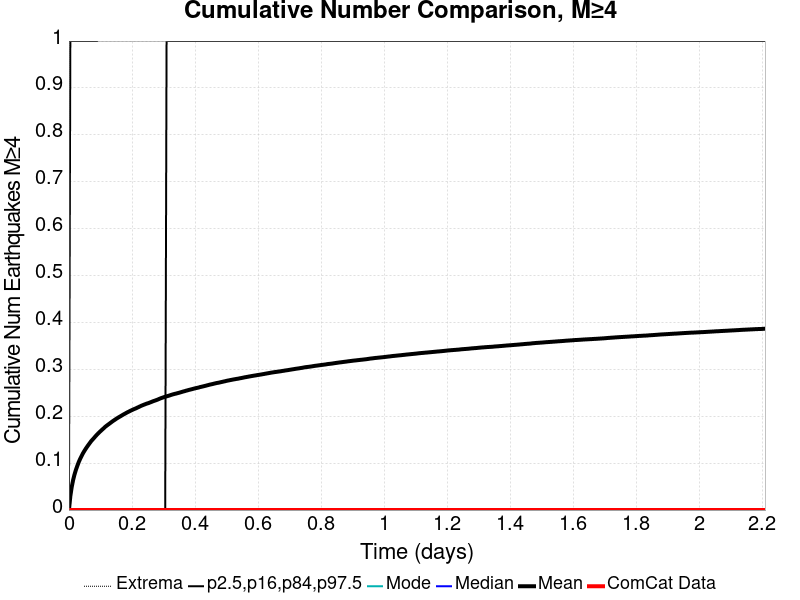

The data file committed next to this chart (first rows):
Time (days), ComCat Data, Simulation Mean, Simulation Median, Simulation Mode, Simulation Minimum, Simulation Maximum, 2.5 %-ile, 16 %-ile, 84 %-ile, 97.5 %-ile
0.0, 0.0, 0.0, 0.0, 0.0, 0.0, 0.0, 0.0, 0.0, 0.0, 0.0
0.004426, 0.0, 0.02945, 0.0, 0.0, 0.0, 6.0, 0.0, 0.0, 0.0, 1.0
0.008852, 0.0, 0.04934, 0.0, 0.0, 0.0, 8.0, 0.0, 0.0, 0.0, 1.0
0.01328, 0.0, 0.06403, 0.0, 0.0, 0.0, 8.0, 0.0, 0.0, 0.0, 1.0
0.0177, 0.0, 0.07587, 0.0, 0.0, 0.0, 10.0, 0.0, 0.0, 0.0, 1.0
0.02213, 0.0, 0.08577, 0.0, 0.0, 0.0, 12.0, 0.0, 0.0, 0.0, 1.0
0.02656, 0.0, 0.09418, 0.0, 0.0, 0.0, 16.0, 0.0, 0.0, 0.0, 1.0
0.03098, 0.0, 0.1021, 0.0, 0.0, 0.0, 17.0, 0.0, 0.0, 0.0, 1.0
0.03541, 0.0, 0.1088, 0.0, 0.0, 0.0, 18.0, 0.0, 0.0, 0.0, 1.0
0.03983, 0.0, 0.1148, 0.0, 0.0, 0.0, 19.0, 0.0, 0.0, 0.0, 1.0
0.04426, 0.0, 0.1207, 0.0, 0.0, 0.0, 20.0, 0.0, 0.0, 0.0, 1.0
0.04869, 0.0, 0.1258, 0.0, 0.0, 0.0, 20.0, 0.0, 0.0, 0.0, 1.0
0.05311, 0.0, 0.1305, 0.0, 0.0, 0.0, 22.0, 0.0, 0.0, 0.0, 1.0
0.05754, 0.0, 0.1349, 0.0, 0.0, 0.0, 22.0, 0.0, 0.0, 0.0, 1.0
0.06196, 0.0, 0.1391, 0.0, 0.0, 0.0, 22.0, 0.0, 0.0, 0.0, 1.0
0.06639, 0.0, 0.1431, 0.0, 0.0, 0.0, 24.0, 0.0, 0.0, 0.0, 1.0
0.07082, 0.0, 0.1472, 0.0, 0.0, 0.0, 25.0, 0.0, 0.0, 0.0, 1.0
0.07524, 0.0, 0.1505, 0.0, 0.0, 0.0, 26.0, 0.0, 0.0, 0.0, 1.0
0.07967, 0.0, 0.1537, 0.0, 0.0, 0.0, 26.0, 0.0, 0.0, 0.0, 1.0
0.08409, 0.0, 0.1573, 0.0, 0.0, 0.0, 26.0, 0.0, 0.0, 0.0, 1.0
0.08852, 0.0, 0.1605, 0.0, 0.0, 0.0, 26.0, 0.0, 0.0, 0.0, 1.0
0.09294, 0.0, 0.1636, 0.0, 0.0, 0.0, 29.0, 0.0, 0.0, 0.0, 2.0
0.09737, 0.0, 0.1665, 0.0, 0.0, 0.0, 29.0, 0.0, 0.0, 0.0, 2.0
0.1018, 0.0, 0.1692, 0.0, 0.0, 0.0, 29.0, 0.0, 0.0, 0.0, 2.0
0.1062, 0.0, 0.172, 0.0, 0.0, 0.0, 30.0, 0.0, 0.0, 0.0, 2.0
0.1106, 0.0, 0.1746, 0.0, 0.0, 0.0, 30.0, 0.0, 0.0, 0.0, 2.0
0.1151, 0.0, 0.1775, 0.0, 0.0, 0.0, 31.0, 0.0, 0.0, 0.0, 2.0
0.1195, 0.0, 0.1798, 0.0, 0.0, 0.0, 31.0, 0.0, 0.0, 0.0, 2.0
0.1239, 0.0, 0.182, 0.0, 0.0, 0.0, 32.0, 0.0, 0.0, 0.0, 2.0
0.1284, 0.0, 0.1842, 0.0, 0.0, 0.0, 32.0, 0.0, 0.0, 0.0, 2.0
0.1328, 0.0, 0.1865, 0.0, 0.0, 0.0, 32.0, 0.0, 0.0, 0.0, 2.0
0.1372, 0.0, 0.1887, 0.0, 0.0, 0.0, 32.0, 0.0, 0.0, 0.0, 2.0
0.1416, 0.0, 0.1908, 0.0, 0.0, 0.0, 32.0, 0.0, 0.0, 0.0, 2.0
0.1461, 0.0, 0.1927, 0.0, 0.0, 0.0, 32.0, 0.0, 0.0, 0.0, 2.0
0.1505, 0.0, 0.1947, 0.0, 0.0, 0.0, 32.0, 0.0, 0.0, 0.0, 2.0
0.1549, 0.0, 0.1966, 0.0, 0.0, 0.0, 32.0, 0.0, 0.0, 0.0, 2.0
0.1593, 0.0, 0.1984, 0.0, 0.0, 0.0, 32.0, 0.0, 0.0, 0.0, 2.0
0.1638, 0.0, 0.2001, 0.0, 0.0, 0.0, 33.0, 0.0, 0.0, 0.0, 2.0
0.1682, 0.0, 0.2019, 0.0, 0.0, 0.0, 33.0, 0.0, 0.0, 0.0, 2.0
0.1726, 0.0, 0.2037, 0.0, 0.0, 0.0, 33.0, 0.0, 0.0, 0.0, 2.0
0.177, 0.0, 0.2052, 0.0, 0.0, 0.0, 33.0, 0.0, 0.0, 0.0, 2.0
0.1815, 0.0, 0.2069, 0.0, 0.0, 0.0, 33.0, 0.0, 0.0, 0.0, 2.0
0.1859, 0.0, 0.2086, 0.0, 0.0, 0.0, 33.0, 0.0, 0.0, 0.0, 2.0
0.1903, 0.0, 0.21, 0.0, 0.0, 0.0, 33.0, 0.0, 0.0, 0.0, 2.0
0.1947, 0.0, 0.2116, 0.0, 0.0, 0.0, 33.0, 0.0, 0.0, 0.0, 2.0
0.1992, 0.0, 0.213, 0.0, 0.0, 0.0, 33.0, 0.0, 0.0, 0.0, 2.0
0.2036, 0.0, 0.2144, 0.0, 0.0, 0.0, 34.0, 0.0, 0.0, 0.0, 2.0
0.208, 0.0, 0.2156, 0.0, 0.0, 0.0, 34.0, 0.0, 0.0, 0.0, 2.0
0.2124, 0.0, 0.2169, 0.0, 0.0, 0.0, 34.0, 0.0, 0.0, 0.0, 2.0
0.2169, 0.0, 0.2183, 0.0, 0.0, 0.0, 35.0, 0.0, 0.0, 0.0, 2.0
0.2213, 0.0, 0.2197, 0.0, 0.0, 0.0, 35.0, 0.0, 0.0, 0.0, 2.0
0.2257, 0.0, 0.2211, 0.0, 0.0, 0.0, 35.0, 0.0, 0.0, 0.0, 2.0
0.2301, 0.0, 0.2225, 0.0, 0.0, 0.0, 35.0, 0.0, 0.0, 0.0, 2.0
0.2346, 0.0, 0.2238, 0.0, 0.0, 0.0, 35.0, 0.0, 0.0, 0.0, 2.0
0.239, 0.0, 0.2249, 0.0, 0.0, 0.0, 35.0, 0.0, 0.0, 0.0, 2.0
0.2434, 0.0, 0.2261, 0.0, 0.0, 0.0, 35.0, 0.0, 0.0, 0.0, 2.0
0.2479, 0.0, 0.2272, 0.0, 0.0, 0.0, 35.0, 0.0, 0.0, 0.0, 2.0
0.2523, 0.0, 0.228, 0.0, 0.0, 0.0, 35.0, 0.0, 0.0, 0.0, 2.0
0.2567, 0.0, 0.2293, 0.0, 0.0, 0.0, 35.0, 0.0, 0.0, 0.0, 2.0
0.2611, 0.0, 0.2304, 0.0, 0.0, 0.0, 35.0, 0.0, 0.0, 0.0, 2.0
... 440 more rows
